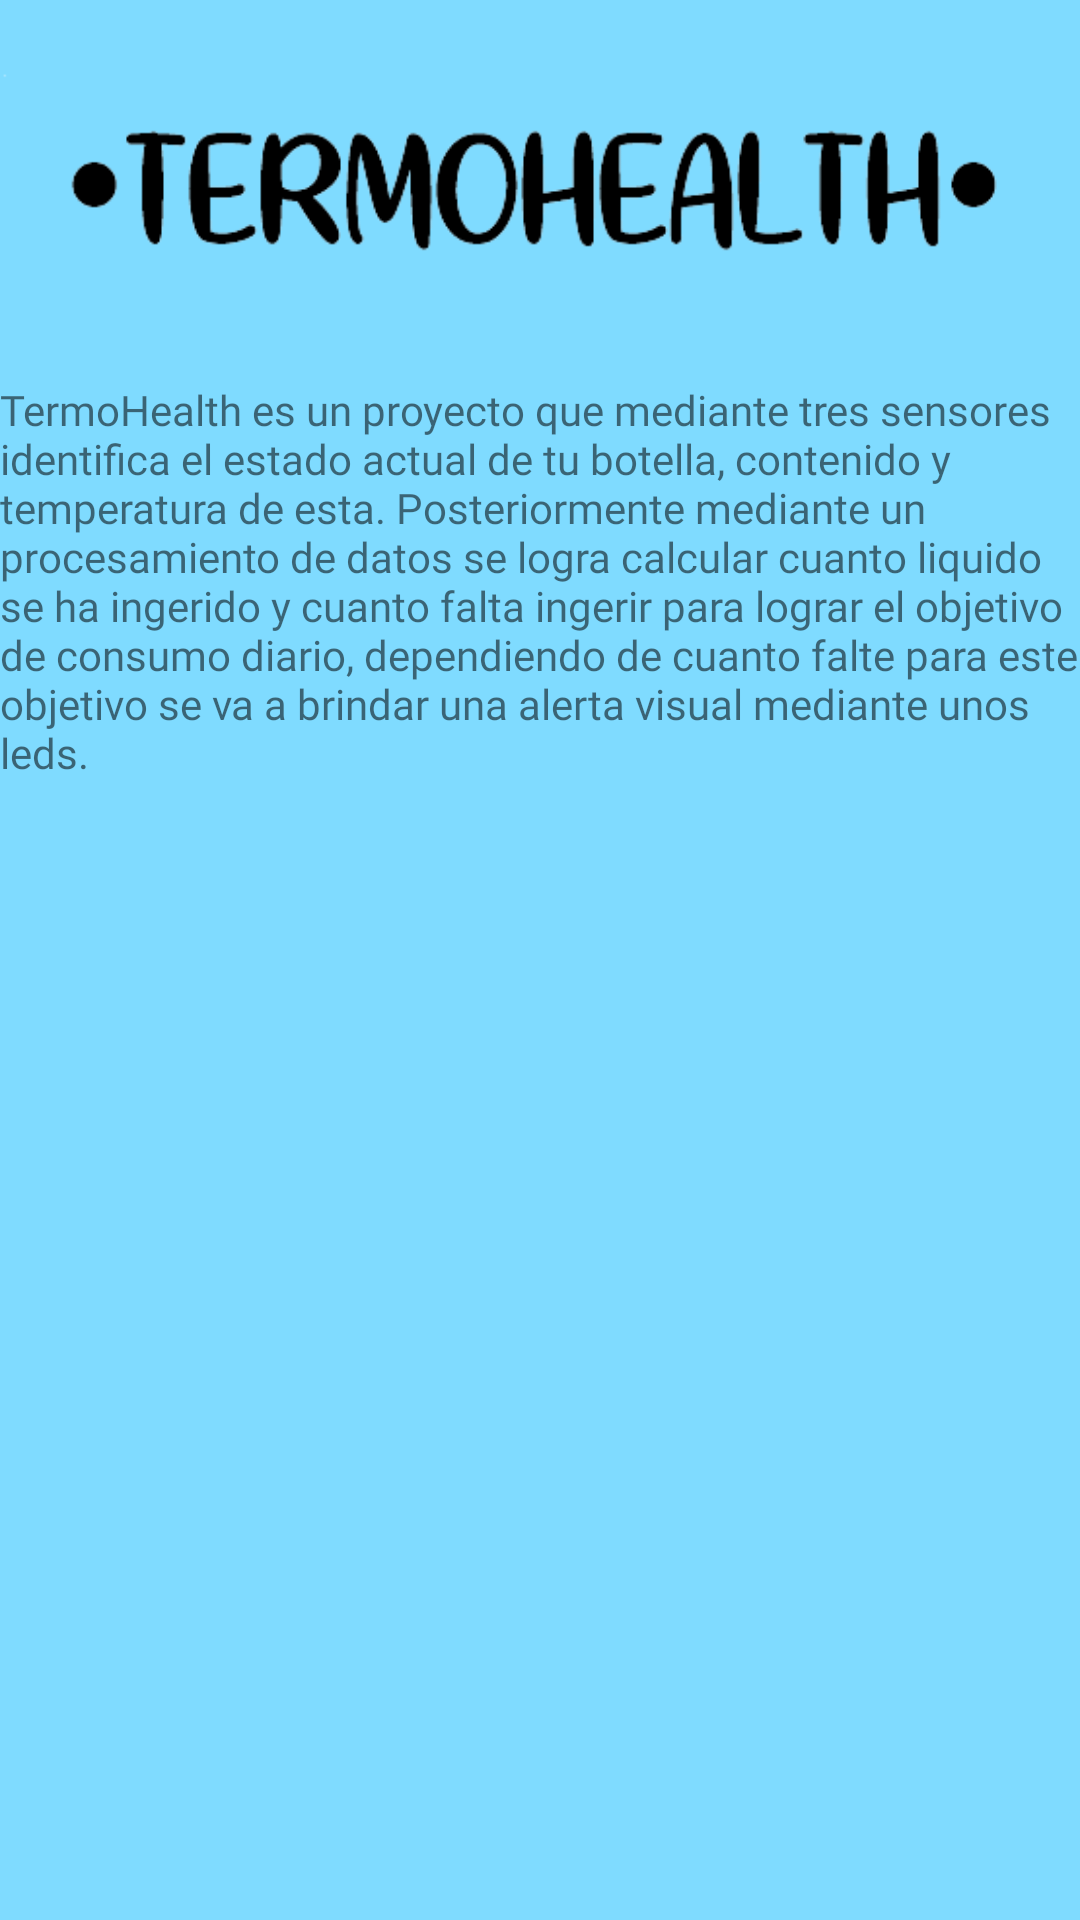

The Android layout XML behind this screen, and the referenced resources:
<!-- AndroidManifest.xml: application theme Theme.Iot -->
<!-- res/layout/fragment_comofunciona.xml -->
<?xml version="1.0" encoding="utf-8"?>
<FrameLayout xmlns:android="http://schemas.android.com/apk/res/android"
    xmlns:app="http://schemas.android.com/apk/res-auto"
    xmlns:tools="http://schemas.android.com/tools"
    android:layout_width="match_parent"
    android:layout_height="match_parent"
    android:background="@color/AQUA"
    tools:context=".comofunciona">

    

    <LinearLayout
        android:layout_width="match_parent"
        android:layout_height="match_parent"
        android:orientation="vertical">

        <ImageView
            android:id="@+id/imageView2"
            android:layout_width="match_parent"
            android:layout_height="wrap_content"
            android:src="@drawable/texto" />

        <LinearLayout
            android:layout_width="match_parent"
            android:layout_height="wrap_content"
            android:orientation="horizontal">


            <TextView
                android:layout_width="match_parent"
                android:layout_height="match_parent"
                android:layout_gravity="center_vertical|end"
                android:fontFamily="@font/open_sans_condensed_bold"
                android:text="TermoHealth es un proyecto que mediante tres sensores identifica el estado actual de tu botella, contenido y temperatura de esta. Posteriormente mediante un procesamiento de datos se logra calcular cuanto liquido se ha ingerido y cuanto falta ingerir para lograr el objetivo de consumo diario, dependiendo de cuanto falte para este objetivo se va a brindar una alerta visual mediante unos leds." />
        </LinearLayout>

        <ImageView
            android:id="@+id/imageView6"
            android:layout_width="match_parent"
            android:layout_height="wrap_content"
            android:src="@drawable/jojok" />

    </LinearLayout>

</FrameLayout>
<!-- resources referenced by this layout -->
<resources>
  <color name="AQUA">#7FDBFF</color>
  <!-- drawable texto: png bitmap (drawable, 11711 bytes) -->
  <style name="Theme.Iot" parent="Theme.MaterialComponents.DayNight.DarkActionBar">
          
          <item name="colorPrimary">@color/black</item>
          <item name="fontFamily">@font/open_sans_condensed_bold</item>
          <item name="colorPrimaryVariant">@color/black</item>
          <item name="colorOnPrimary">@color/white</item>
          
          <item name="colorSecondary">@color/teal_200</item>
          <item name="colorSecondaryVariant">@color/teal_700</item>
          <item name="colorOnSecondary">@color/black</item>
          
          <item name="android:statusBarColor" tools:targetApi="l">?attr/colorPrimaryVariant</item>
          
      </style>
  <color name="black">#FF000000</color>
  <color name="white">#FFFFFFFF</color>
  <color name="teal_200">#FF03DAC5</color>
  <color name="teal_700">#FF018786</color>
</resources>
